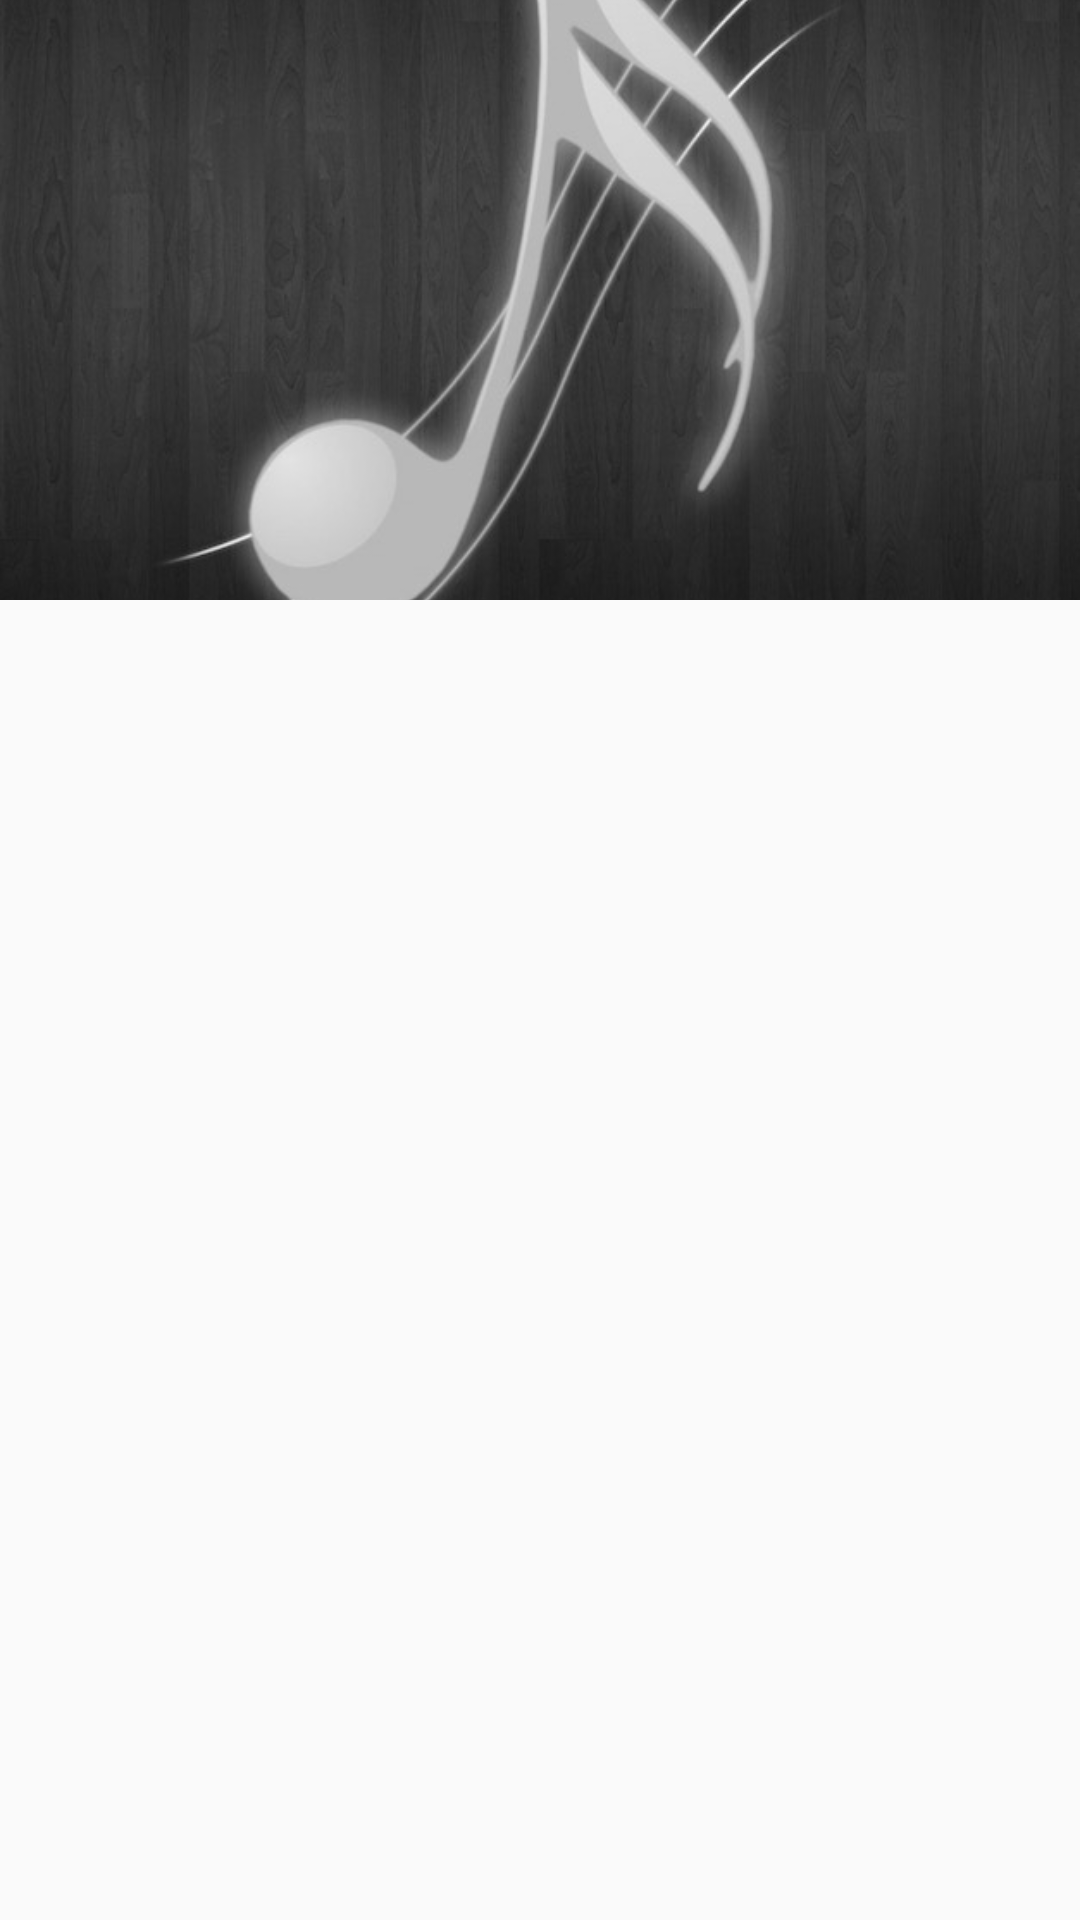

Reconstruct the res/layout file that produces this screen, plus the resources it refers to.
<!-- AndroidManifest.xml: application theme AppTheme -->
<!-- res/layout/custom_album_songs_layout.xml -->
<?xml version="1.0" encoding="utf-8"?>
<RelativeLayout xmlns:android="http://schemas.android.com/apk/res/android"
    xmlns:app="http://schemas.android.com/apk/res-auto"
    android:id="@+id/customAlbumSongsRelativeLayout"
    android:layout_width="match_parent"
    android:layout_height="match_parent"
    android:orientation="vertical">

    <ImageView
        android:id="@+id/customAlbumSongsAlbumArt"
        android:layout_width="match_parent"
        android:layout_height="200dp"
        android:layout_alignParentEnd="true"
        android:layout_alignParentStart="true"
        android:layout_alignParentTop="true"
        android:adjustViewBounds="true"
        android:scaleType="centerCrop"
        app:srcCompat="@drawable/noalbumart" />

    <ListView
        android:id="@+id/customAlbumSongsListView"
        android:layout_width="match_parent"
        android:layout_height="match_parent"
        android:layout_alignParentStart="true"
        android:layout_below="@+id/customAlbumSongsAlbumArt"
        android:paddingTop="10dp"
        android:dividerHeight="0dp"
        android:divider="@null"
        />

    <TextView
        android:id="@+id/customAlbumSongsAlbumName"
        android:layout_width="match_parent"
        android:layout_height="wrap_content"
        android:layout_above="@+id/customAlbumSongsListView"
        android:layout_alignParentStart="true"
        android:fontFamily="sans-serif-condensed"
        android:paddingBottom="7dp"
        android:paddingStart="7dp"
        android:textColor="@android:color/white"
        android:textSize="18sp"
        android:textStyle="bold" />
</RelativeLayout>
<!-- resources referenced by this layout -->
<resources>
  <!-- drawable noalbumart: jpg bitmap (drawable, 66945 bytes) -->
  <style name="AppTheme" parent="Theme.AppCompat.Light.DarkActionBar">
          
          <item name="colorPrimary">@color/temp</item>
          <item name="colorPrimaryDark">@color/black</item>
          <item name="colorAccent">@color/colorAccent</item>
      </style>
  <color name="temp">#1b2432</color>
  <color name="black">#000000</color>
  <color name="colorAccent">#FF4081</color>
</resources>
